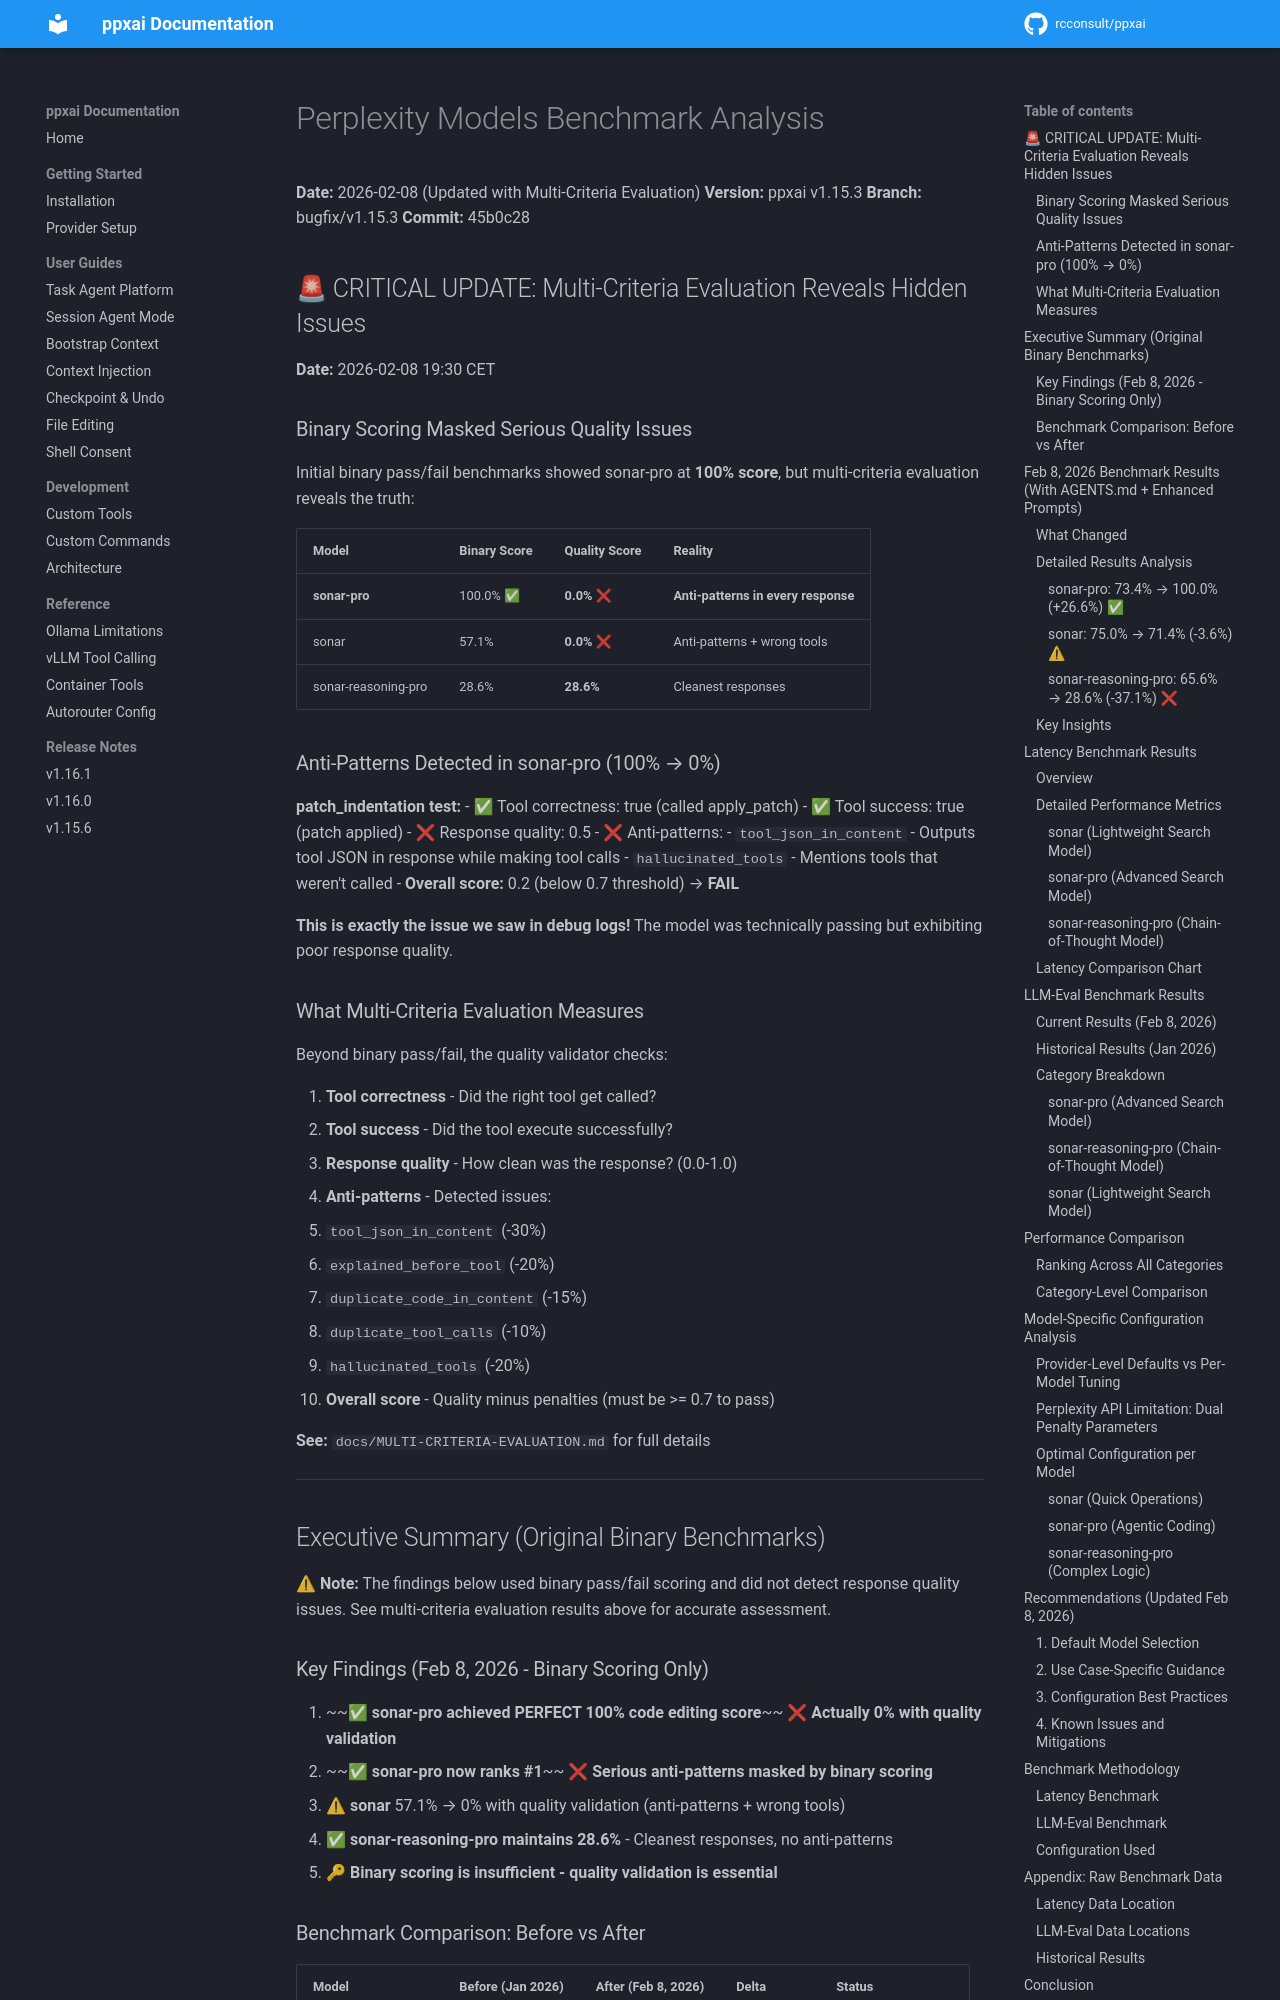

repository: rcconsult/ppxai · page: dev/archive/benchmarks/PERPLEXITY-BENCHMARK-ANALYSIS/index.html · generator: mkdocs

# Perplexity Models Benchmark Analysis

**Date:** 2026-02-08 (Updated with Multi-Criteria Evaluation)
**Version:** ppxai v1.15.3
**Branch:** bugfix/v1.15.3
**Commit:** 45b0c28

## 🚨 CRITICAL UPDATE: Multi-Criteria Evaluation Reveals Hidden Issues

**Date:** 2026-02-08 19:30 CET

### Binary Scoring Masked Serious Quality Issues

Initial binary pass/fail benchmarks showed sonar-pro at **100% score**, but multi-criteria evaluation reveals the truth:

| Model | Binary Score | Quality Score | Reality |
|-------|--------------|---------------|---------|
| **sonar-pro** | 100.0% ✅ | **0.0% ❌** | **Anti-patterns in every response** |
| sonar | 57.1% | **0.0% ❌** | Anti-patterns + wrong tools |
| sonar-reasoning-pro | 28.6% | **28.6%** | Cleanest responses |

### Anti-Patterns Detected in sonar-pro (100% → 0%)

**patch_indentation test:**
- ✅ Tool correctness: true (called apply_patch)
- ✅ Tool success: true (patch applied)
- ❌ Response quality: 0.5
- ❌ Anti-patterns:
  - `tool_json_in_content` - Outputs tool JSON in response while making tool calls
  - `hallucinated_tools` - Mentions tools that weren't called
- **Overall score:** 0.2 (below 0.7 threshold) → **FAIL**

**This is exactly the issue we saw in debug logs!** The model was technically passing but exhibiting poor response quality.

### What Multi-Criteria Evaluation Measures

Beyond binary pass/fail, the quality validator checks:

1. **Tool correctness** - Did the right tool get called?
2. **Tool success** - Did the tool execute successfully?
3. **Response quality** - How clean was the response? (0.0-1.0)
4. **Anti-patterns** - Detected issues:
   - `tool_json_in_content` (-30%)
   - `explained_before_tool` (-20%)
   - `duplicate_code_in_content` (-15%)
   - `duplicate_tool_calls` (-10%)
   - `hallucinated_tools` (-20%)
5. **Overall score** - Quality minus penalties (must be >= 0.7 to pass)

**See:** `docs/MULTI-CRITERIA-EVALUATION.md` for full details

---

## Executive Summary (Original Binary Benchmarks)

⚠ **Note:** The findings below used binary pass/fail scoring and did not detect response quality issues. See multi-criteria evaluation results above for accurate assessment.

### Key Findings (Feb 8, 2026 - Binary Scoring Only)

1. ~~✅ **sonar-pro achieved PERFECT 100% code editing score**~~ ❌ **Actually 0% with quality validation**
2. ~~✅ **sonar-pro now ranks #1**~~ ❌ **Serious anti-patterns masked by binary scoring**
3. ⚠ **sonar** 57.1% → 0% with quality validation (anti-patterns + wrong tools)
4. ✅ **sonar-reasoning-pro maintains 28.6%** - Cleanest responses, no anti-patterns
5. 🔑 **Binary scoring is insufficient - quality validation is essential**
